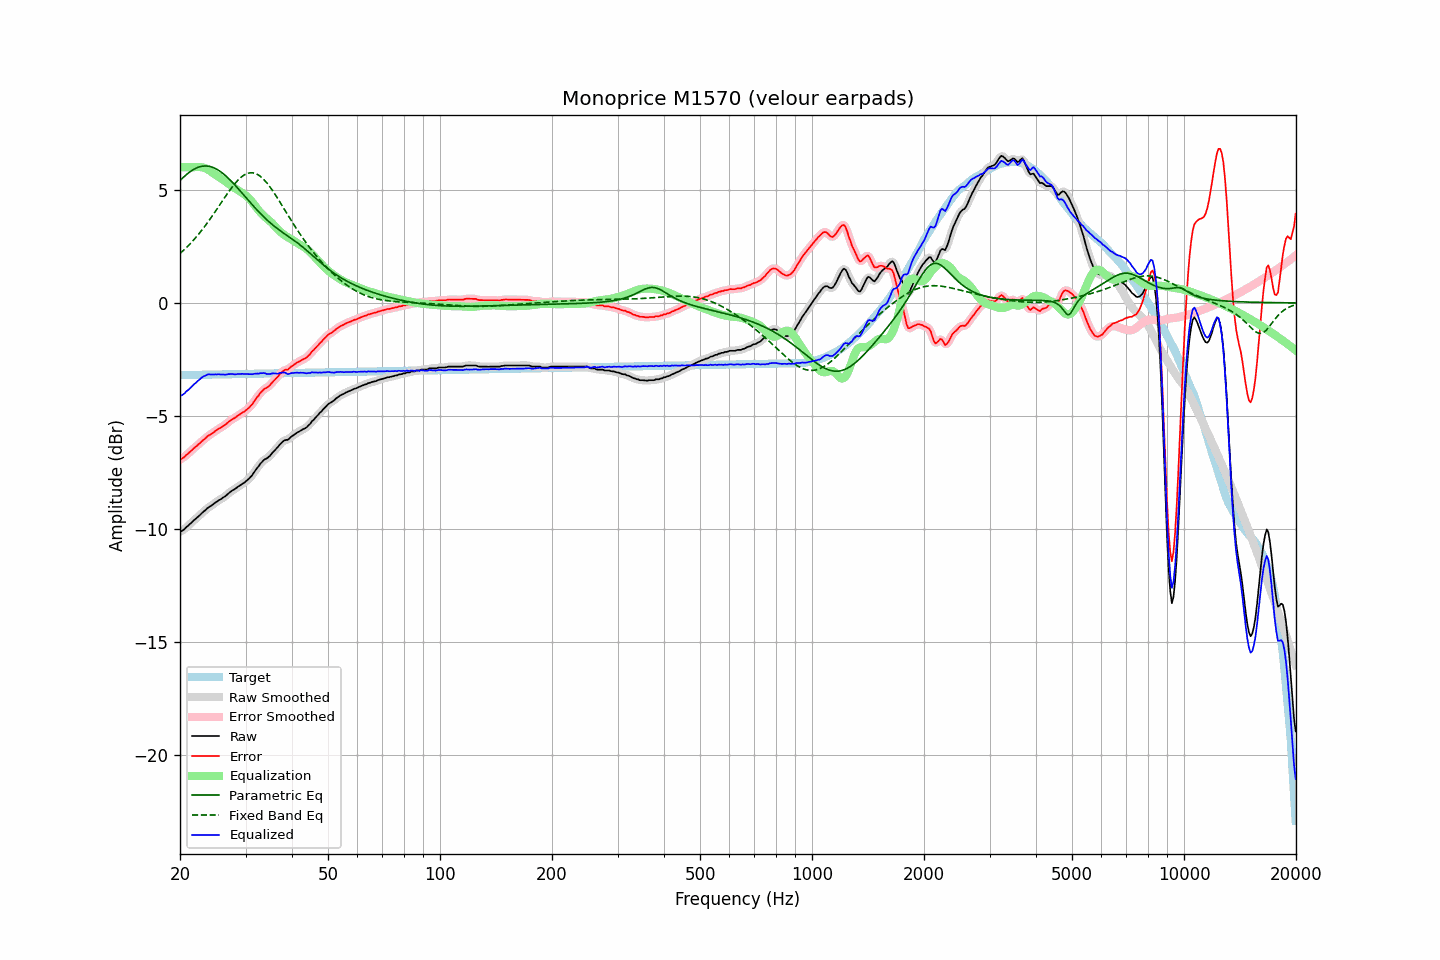

The table this chart was drawn from, first rows:
frequency, raw, error, smoothed, error_smoothed, equalization, parametric_eq, fixed_band_eq, equalized_raw, equalized_smoothed, target
20.00, -10.11, -6.91, -10.12, -6.92, 6.00, 5.41, 2.19, -4.11, -4.12, -3.20
20.20, -10.09, -6.89, -10.08, -6.88, 6.00, 5.48, 2.25, -4.09, -4.08, -3.20
20.40, -10.05, -6.85, -10.04, -6.84, 6.00, 5.55, 2.31, -4.05, -4.04, -3.19
20.61, -9.99, -6.79, -9.98, -6.79, 6.00, 5.61, 2.38, -3.99, -3.98, -3.19
20.81, -9.91, -6.71, -9.92, -6.73, 6.00, 5.67, 2.45, -3.91, -3.92, -3.19
21.02, -9.86, -6.67, -9.85, -6.66, 6.00, 5.73, 2.52, -3.86, -3.85, -3.19
21.23, -9.79, -6.60, -9.79, -6.60, 6.00, 5.79, 2.59, -3.79, -3.79, -3.19
21.44, -9.73, -6.54, -9.72, -6.54, 6.00, 5.84, 2.67, -3.73, -3.72, -3.19
21.66, -9.66, -6.47, -9.66, -6.47, 6.00, 5.88, 2.74, -3.66, -3.66, -3.19
21.87, -9.59, -6.40, -9.59, -6.41, 6.00, 5.92, 2.82, -3.58, -3.59, -3.19
22.09, -9.54, -6.35, -9.53, -6.35, 6.01, 5.96, 2.91, -3.53, -3.52, -3.18
22.31, -9.47, -6.28, -9.47, -6.29, 6.01, 5.99, 2.99, -3.46, -3.46, -3.18
22.54, -9.41, -6.23, -9.40, -6.22, 6.01, 6.01, 3.08, -3.40, -3.40, -3.18
22.76, -9.34, -6.16, -9.34, -6.16, 6.00, 6.03, 3.16, -3.33, -3.33, -3.18
22.99, -9.27, -6.09, -9.27, -6.09, 5.99, 6.04, 3.25, -3.28, -3.28, -3.18
23.22, -9.21, -6.03, -9.21, -6.03, 5.97, 6.05, 3.35, -3.24, -3.24, -3.18
23.45, -9.16, -5.98, -9.14, -5.97, 5.94, 6.05, 3.44, -3.21, -3.20, -3.18
23.69, -9.08, -5.90, -9.09, -5.91, 5.91, 6.05, 3.54, -3.17, -3.18, -3.17
23.92, -9.03, -5.85, -9.03, -5.86, 5.87, 6.04, 3.64, -3.16, -3.16, -3.17
24.16, -8.99, -5.82, -8.98, -5.81, 5.82, 6.02, 3.74, -3.17, -3.16, -3.17
24.40, -8.94, -5.77, -8.93, -5.76, 5.77, 6.00, 3.84, -3.17, -3.16, -3.17
24.65, -8.89, -5.72, -8.89, -5.72, 5.72, 5.97, 3.94, -3.17, -3.17, -3.17
24.89, -8.83, -5.66, -8.83, -5.66, 5.67, 5.94, 4.05, -3.16, -3.16, -3.17
25.14, -8.79, -5.62, -8.78, -5.62, 5.62, 5.90, 4.15, -3.17, -3.16, -3.17
25.39, -8.73, -5.56, -8.74, -5.57, 5.58, 5.86, 4.26, -3.15, -3.16, -3.16
25.65, -8.70, -5.53, -8.69, -5.53, 5.53, 5.81, 4.36, -3.17, -3.16, -3.16
25.91, -8.65, -5.49, -8.65, -5.49, 5.48, 5.76, 4.47, -3.17, -3.17, -3.16
26.16, -8.60, -5.44, -8.60, -5.44, 5.43, 5.71, 4.58, -3.16, -3.17, -3.16
26.43, -8.56, -5.40, -8.55, -5.39, 5.38, 5.65, 4.68, -3.18, -3.17, -3.16
26.69, -8.50, -5.34, -8.49, -5.34, 5.33, 5.58, 4.78, -3.17, -3.16, -3.16
26.96, -8.43, -5.27, -8.43, -5.28, 5.28, 5.52, 4.89, -3.15, -3.15, -3.16
27.23, -8.38, -5.22, -8.37, -5.22, 5.23, 5.45, 4.98, -3.15, -3.14, -3.15
27.50, -8.32, -5.16, -8.32, -5.17, 5.18, 5.37, 5.08, -3.14, -3.14, -3.15
27.77, -8.28, -5.12, -8.28, -5.13, 5.13, 5.30, 5.17, -3.15, -3.15, -3.15
28.05, -8.24, -5.09, -8.23, -5.08, 5.08, 5.22, 5.26, -3.16, -3.15, -3.15
28.33, -8.19, -5.04, -8.18, -5.04, 5.03, 5.15, 5.34, -3.16, -3.15, -3.15
28.62, -8.13, -4.98, -8.13, -4.99, 4.99, 5.07, 5.42, -3.14, -3.15, -3.15
28.90, -8.09, -4.94, -8.08, -4.94, 4.94, 4.99, 5.49, -3.14, -3.14, -3.15
29.19, -8.04, -4.89, -8.04, -4.89, 4.90, 4.91, 5.56, -3.14, -3.14, -3.15
29.48, -7.99, -4.84, -7.99, -4.85, 4.85, 4.82, 5.61, -3.14, -3.14, -3.14
29.78, -7.95, -4.80, -7.94, -4.80, 4.80, 4.74, 5.66, -3.15, -3.14, -3.14
30.08, -7.89, -4.75, -7.89, -4.75, 4.75, 4.66, 5.70, -3.14, -3.14, -3.14
30.38, -7.83, -4.69, -7.83, -4.69, 4.68, 4.58, 5.72, -3.14, -3.15, -3.14
30.68, -7.77, -4.63, -7.76, -4.63, 4.61, 4.50, 5.74, -3.15, -3.15, -3.14
30.99, -7.69, -4.55, -7.69, -4.55, 4.54, 4.42, 5.75, -3.15, -3.15, -3.14
31.30, -7.61, -4.47, -7.60, -4.47, 4.45, 4.34, 5.75, -3.15, -3.15, -3.14
31.61, -7.50, -4.36, -7.50, -4.37, 4.36, 4.26, 5.74, -3.14, -3.14, -3.13
31.93, -7.40, -4.27, -7.40, -4.27, 4.27, 4.18, 5.72, -3.13, -3.13, -3.13
32.24, -7.30, -4.16, -7.30, -4.17, 4.17, 4.10, 5.69, -3.12, -3.13, -3.13
32.57, -7.22, -4.09, -7.21, -4.08, 4.08, 4.03, 5.64, -3.13, -3.12, -3.13
32.89, -7.11, -3.98, -7.12, -3.99, 4.00, 3.95, 5.59, -3.10, -3.11, -3.13
33.22, -7.04, -3.91, -7.03, -3.90, 3.93, 3.88, 5.53, -3.11, -3.10, -3.13
33.55, -6.96, -3.83, -6.96, -3.84, 3.86, 3.81, 5.47, -3.10, -3.11, -3.13
33.89, -6.91, -3.78, -6.91, -3.79, 3.79, 3.74, 5.39, -3.11, -3.12, -3.12
34.23, -6.88, -3.75, -6.87, -3.74, 3.73, 3.68, 5.31, -3.14, -3.13, -3.12
34.57, -6.82, -3.70, -6.82, -3.70, 3.67, 3.61, 5.22, -3.14, -3.14, -3.12
34.92, -6.76, -3.64, -6.75, -3.63, 3.61, 3.55, 5.12, -3.15, -3.14, -3.12
35.27, -6.67, -3.55, -6.67, -3.55, 3.55, 3.49, 5.03, -3.12, -3.13, -3.12
35.62, -6.59, -3.47, -6.59, -3.47, 3.47, 3.43, 4.92, -3.11, -3.12, -3.12
35.97, -6.52, -3.40, -6.52, -3.40, 3.40, 3.37, 4.81, -3.12, -3.12, -3.12
... 635 more rows
